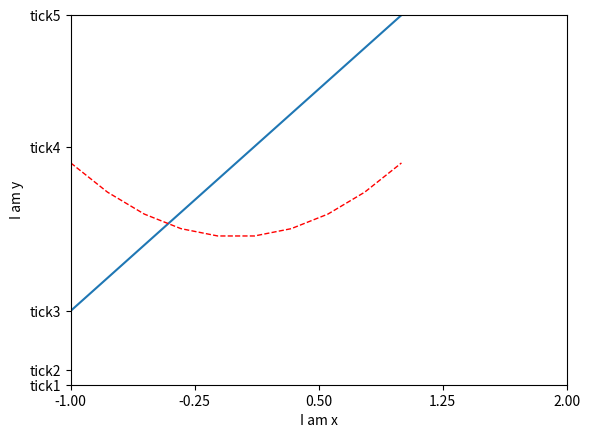

Generate this figure with matplotlib:
import numpy as np
import matplotlib.pyplot as plt

x = np.linspace(-1, 1, 10)
y1 = 2 * x + 1
y2 = x ** 2

plt.figure()
plt.plot(x, y1)
plt.plot(x, y2, color='red', linewidth=1.0, linestyle='--')

plt.xlim(-1, 2)
plt.ylim(-2, 3)

plt.xlabel('I am x')
plt.ylabel('I am y')

new_ticks = np.linspace(-1, 2, 5)
plt.xticks(new_ticks)
plt.yticks([-2, -1.8, -1, 1.22, 3], [r'tick1', r'tick2', r'tick3', r'tick4', r'tick5'])
plt.show()